Run: headless pygame with SDL's dummy video driver; simulated clock (each Clock.tick advances the game by its frame time, no real sleeping); random seed 0; keys injected as events and as key.get_pressed() state; mouse plan: one left click at the window centre at the start of phase 2, then a move to the lower-right quarter at the start of phase 3.
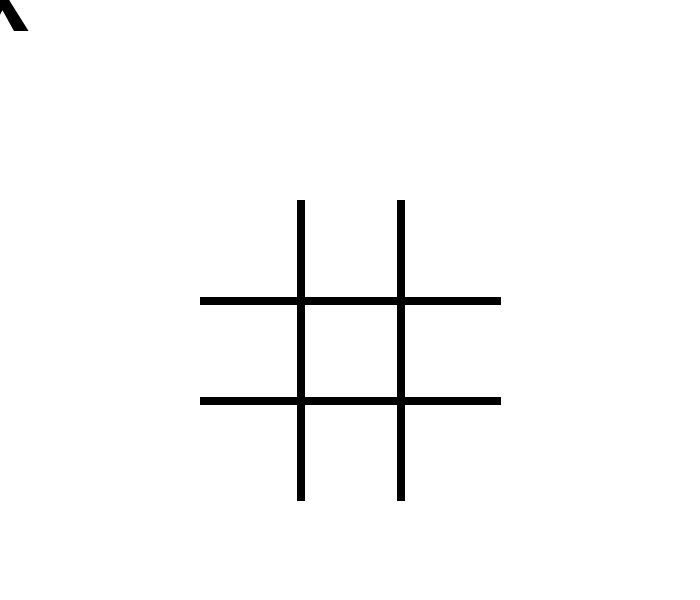
Frame 1 of 4 · flips 1–60 · no input
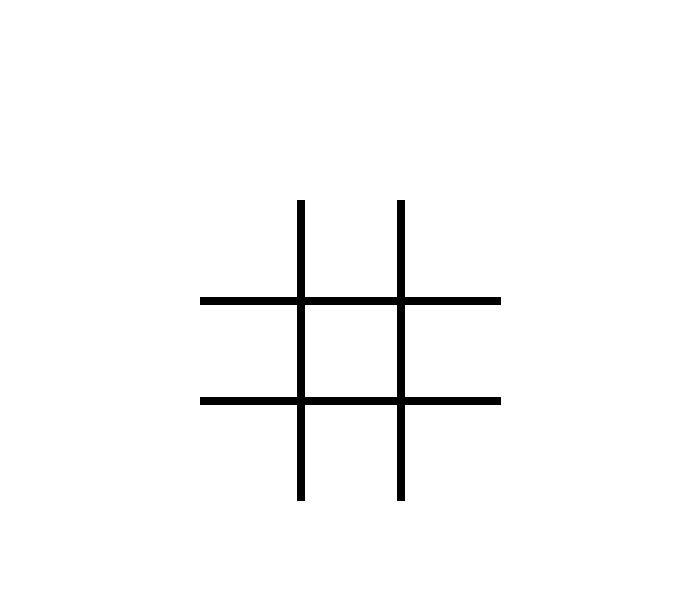
Frame 2 of 4 · flips 61–180 · clicked the window centre · tapped SPACE, RETURN · held RIGHT (→), D
Frame 3 of 4 · flips 181–300 · moved the mouse to the lower-right quarter · held DOWN (↓), S · screen unchanged from frame 2, image omitted
Frame 4 of 4 · flips 301–420 · held LEFT (←), A, UP (↑), W · screen unchanged from frame 3, image omitted

The pygame program that drew these frames:

import pygame,sys
from pygame.locals import *

pygame.init()

screen = pygame.display.set_mode((700,600))

#these set of variables are game's states
board = [[0,0,0],[0,0,0],[0,0,0]]
turn =  1
inboard = True

def drawboard(screen):
    pygame.draw.line(screen,(0,0,0),(200,300),(500,300),8)
    pygame.draw.line(screen,(0,0,0),(200,400),(500,400),8)
    pygame.draw.line(screen,(0,0,0),(300,200),(300,500),8)
    pygame.draw.line(screen,(0,0,0),(400,200),(400,500),8)

def drawcircle(screen,x,y,r):
    pygame.draw.circle(screen,(0,0,0),(x,y),r,8)
def drawx(x,y,txt):
    screen.blit(txt,(x-25,y-35))

# these are for display
x = y = 0
r = 30
font1 = pygame.font.Font(None,120)
txt1 = font1.render('X',True,(0,0,0))
screen.fill((255,255,255))

while True:
    for event in pygame.event.get():
        if event.type == MOUSEBUTTONDOWN:
            x,y = event.pos
            inboard = True
            if x > 200 and x < 300 and y > 200 and y < 300 and board[0][0] == 0 and turn == 1:
                x,y = 250,250
                board[0][0] = 1
            elif x > 300 and x < 400 and y > 200 and y < 300 and board[0][1]:
                x,y = 350,250
                board[0][1] = 1
            elif x > 400 and x < 500 and y > 200 and y < 300:
                x,y = 450,250
            elif x > 200 and x < 300 and y > 300 and y < 400:
                x,y = 250,350
            elif x > 300 and x < 400 and y > 300 and y < 400:
                x,y = 350,350
            elif x > 400 and x < 500 and y > 300 and y < 400:
                x,y = 450,350
            elif x > 200 and x < 300 and y > 400 and y < 500:
                x,y = 250,450
            elif x > 300 and x < 400 and y > 400 and y < 500:
                x,y = 350,450
            elif x > 400 and x < 500 and y > 400 and y < 500:
                x,y = 450,450
            else:
                inboard = False
  
        elif event.type in (QUIT,None):
            sys.exit()
    
              
    # draw the game world according to game's states     
    # 抹掉
    screen.fill((255,255,255))
    drawboard(screen)

    #rewrite to draw pieces only according to boards[]
    if turn == 1 and inboard == True:
        drawcircle(screen,x,y,r)
        turn = 2
    elif turn == 2 and inboard == True:
        drawx(x,y,txt1)
        turn = 1
    pygame.display.update()
